Dataset: images (GitHub, EnzoN7/Image-classification). Classes: apricot, avocado, blueberries, cherries, kiwi, peaches, strawberries, watermelons, apples.

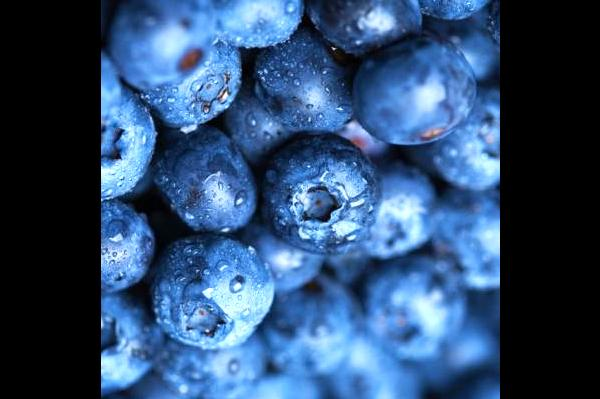
Label: blueberries

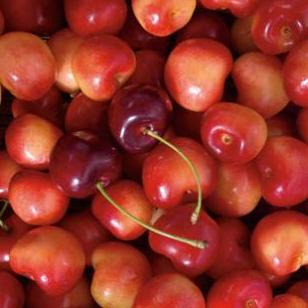
Label: cherries

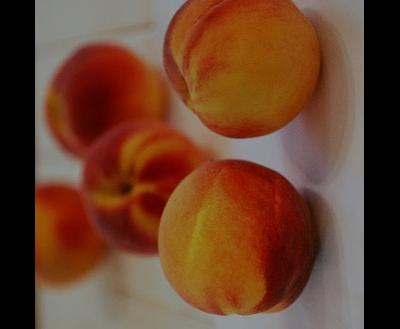
Label: peaches

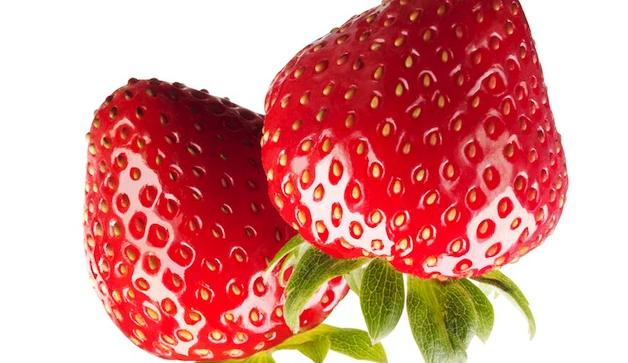
Label: strawberries

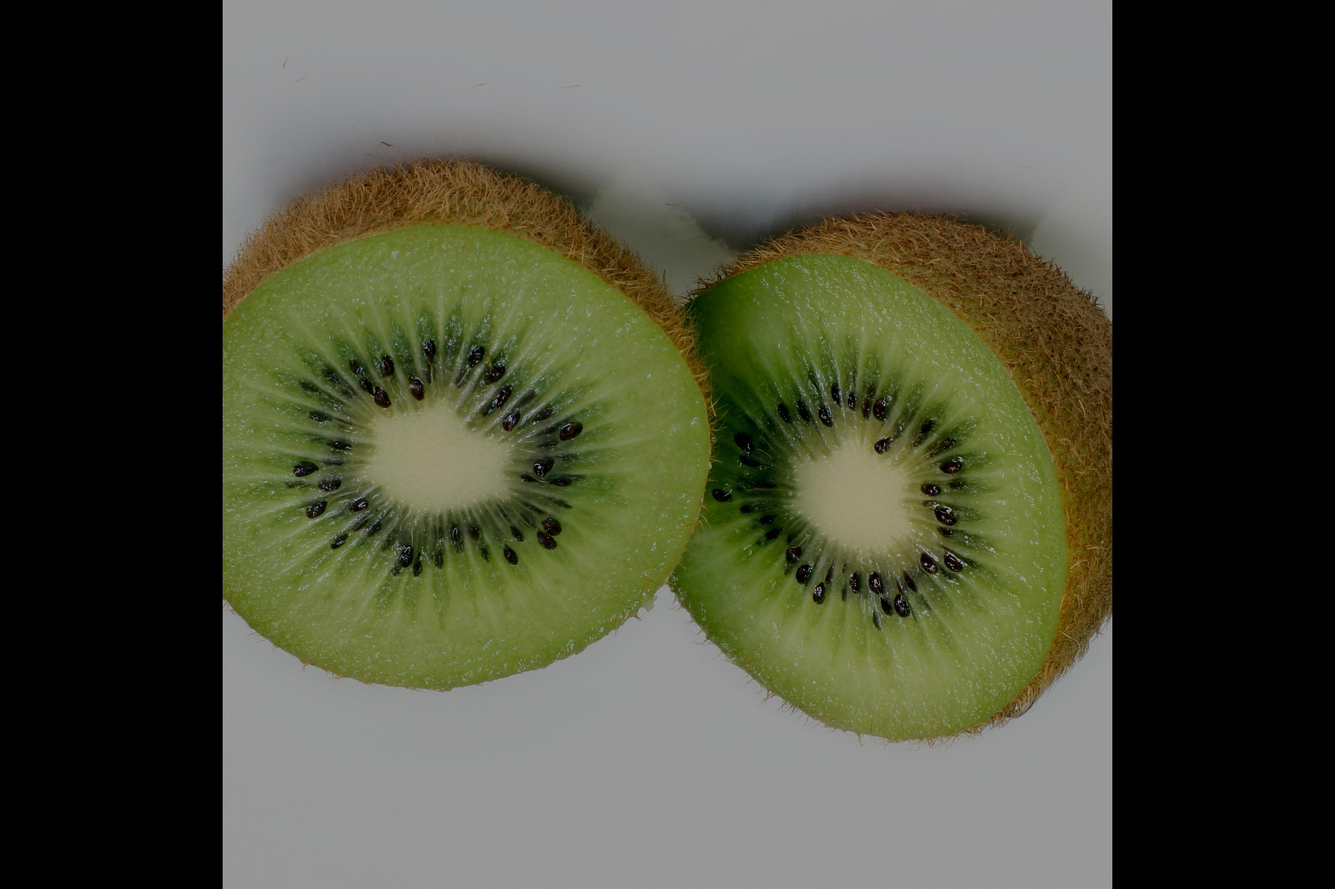
Label: kiwi

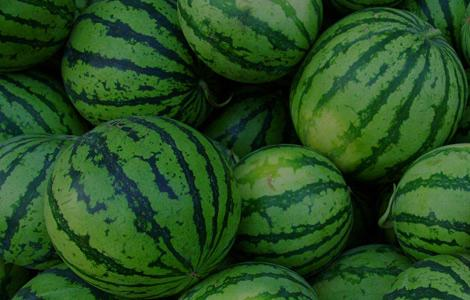
Label: watermelons
